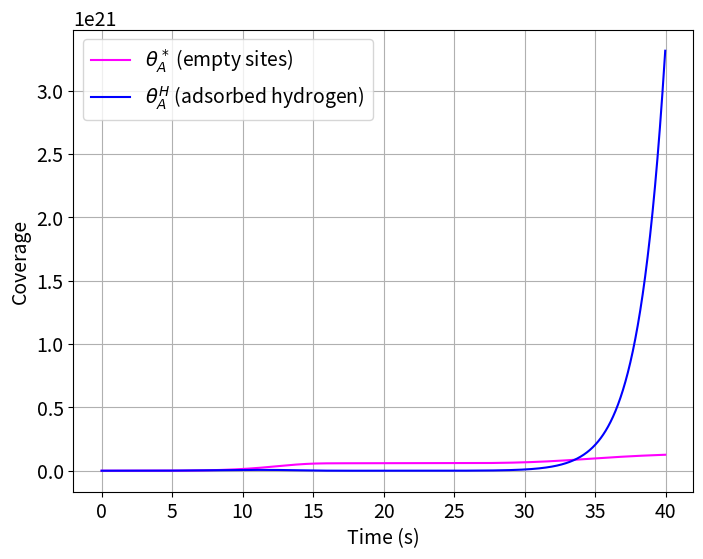

Reproduce this figure in Python. (Note: this script raises an exception after producing the figure.)
import numpy as np
from scipy.integrate import solve_ivp
import matplotlib.pyplot as plt
import pandas as pd
plt.rcParams.update({'font.size': 14})

# Physical Constants
RT = 8.314*298 #ideal gas law times temperature
F = 96485.0 #Faraday constant, C/mol
cmax = 7.5*10e-10 #mol*cm-2*s-1

# Model Parameters
A_V = 1*10**2
A_T = 1*10**2
partialpH2 = 1
k_V = A_V*cmax
k_T = A_T*cmax
beta = 0.5
GHad = F * -0.35 #free energy of hydrogen adsorption
UpperV = 0.60
LowerV = 0.1
scanrate = 0.025 #scan rate in V/s
timestep = 0.01
timescan = (UpperV-LowerV)/(scanrate)
t = np.arange(0.0, 2*timescan, scanrate)
endtime = t[-1]
duration = [0, endtime]

#Empty indexes
r_V_index = []
r_T_index = []
time_index = [t]
exp_index = []
i0_index = []
U0_index = []
print("Time size: ", np.size(time_index))

#Initial conditions
theta_max = 1
thetaA_H0 = 0.99  # Initial coverage of Hads, needs to be high as this is reduction forward
thetaA_Star0 = theta_max - thetaA_H0  # Initial coverage of empty sites
theta0 = np.array([thetaA_Star0, thetaA_H0])

#Linear sweep voltammetry- defining a potential as a function of time
def potential(x):
    if x%(2*timescan)<timescan:
            Vapp = LowerV + scanrate*(x%((UpperV-LowerV)/(scanrate)))
    else:
            Vapp = UpperV - scanrate*(x%((UpperV-LowerV)/(scanrate)))
    return Vapp

#Function to calculate U and Keq from theta, dG
def eqpot(theta):
    theta = np.asarray(theta)
    thetaA_star, thetaA_H = theta # unpack surface coverage
    sqrtP = thetaA_H / thetaA_star
    
    #volmer eq
    U_V = (-GHad/F) + (RT*np.log(thetaA_star/thetaA_H))/F
    
    #tafel equation
    U_T =((RT/F)*np.log(1/sqrtP)) 

    return U_V, U_T

#reduction is FORWARD, oxidation is REVERSE, all variables are consistent with this
def rates(t, theta):
    theta = np.asarray(theta)
    thetaA_star, thetaA_H = theta #surface coverages again, acting as concentrations
    V = potential(t)  # Use t directly (scalar)
    U_V, U_T = eqpot(theta) #call function to find U for given theta
    sqrtP = thetaA_H / thetaA_star

    ##Volmer
    r_V = k_V * (thetaA_star ** (1 - beta)) * (thetaA_H ** beta) * np.exp(beta * GHad / RT) * (np.exp(-(beta) * F * (V - U_V) / RT) - np.exp((1 - beta) * F * (V - U_V) / RT))

    ##Tafel
    i0 = (k_T * F * theta_max * (sqrtP**beta) * (thetaA_H**(1 - beta)))/(1 + sqrtP)
    exp = (np.exp((1 - beta) * F * (V - U_T)/RT) - np.exp( -beta * F * (V - U_T) / RT))
    r_T = i0 * exp

    r_V_index.append(r_V)
    r_T_index.append(r_T)
    return r_V, r_T


def sitebal_r0(t, theta):
       r_V, r_T = rates(t, theta)
       dthetadt = [r_T / cmax, r_V / cmax] # [0 = star, 1 = H]
       return dthetadt

V = np.array([potential(ti) for ti in t])
curr1 = np.empty(len(t), dtype=object)
tcurr1= np.empty(len(t), dtype=object)

############################################################################################################################################################
############################################################################################################################################################
########################################################## SOLVER ##########################################################################################
############################################################################################################################################################
############################################################################################################################################################

soln = solve_ivp(sitebal_r0, duration, theta0, t_eval=t)

print("soln.t shape:", soln.t.shape)
print("soln.y shape:", soln.y.shape)

#Plotting U0 as a function of time
U_V_values, U_T_values = zip(*[eqpot([theta_star, theta_H]) for theta_star, theta_H in zip(soln.y[0], soln.y[1])])


# Extract coverages from odeint
thetaA_Star = soln.y[0, :]
thetaA_H = soln.y[1, :]

#calculates rate based on theta values calculated during odeint, zips it with time given from potential(x) function
r0_vals = np.array([rates(time, theta) for time, theta in zip(t, soln.y.T)]) 
print("Rate size:", np.size(r0_vals))
curr1 = r0_vals * -F

# # Find the indices of the maximum and minimum values for rate
# max_curr_index = np.argmax(curr1)
# min_curr_index = np.argmin(curr1)

# # Find the corresponding times
# time_max_curr = t[max_curr_index]
# time_min_curr = t[min_curr_index]

# # Calculate the voltages at these times
# voltage_max_curr = potential(time_max_curr)
# voltage_min_curr = potential(time_min_curr)

# # Print the results
# print(f"Voltage at max current: {voltage_max_curr}")
# print(f"Voltage at min current: {voltage_min_curr}")

###########################################################################################################################
###########################################################################################################################
#Plot results
plt.figure(figsize=(8, 6))
plt.plot(t, thetaA_Star, label=r'$\theta_A^*$ (empty sites)', color='magenta')
plt.plot(t, thetaA_H, label=r'$\theta_A^H$ (adsorbed hydrogen)', color='blue')
plt.xlabel('Time (s)')
plt.ylabel('Coverage')
plt.grid()
plt.legend()
plt.title(f'Surface Coverage vs. Time, A = {A1}')
plt.show()

# #plotting U0 and V vs time
# plt.figure(figsize=(8, 6))
# plt.plot(t, U0_values, label='Equilibrium Potential (V)', color='orange')
# plt.plot(t, [potential(ti) for ti in t], label="Potential (V)", color = 'blue')
# plt.xlabel('Time (s)')
# plt.ylabel('Potential (V)')
# plt.title('Potential vs. Time')
# plt.grid()
# plt.legend()
# plt.show()


#Plot of reaction rate vs time
plt.figure(figsize=(8, 6))
plt.plot(t[1:], r0_vals[1:], label=r'$r_0$ (rate of hydrogen adsorption)', color='green')
plt.xlabel('Time (s)')
plt.ylabel(r'$r_0$ (mol/cm²/s)')
plt.legend()
plt.title(f'Reaction Rate vs. Time, A = {A1}')
plt.grid()
plt.show()

# plot kinetic current desnity as a function of potential
plt.plot(V[10:20000], curr1[10:20000], 'b')
plt.xlabel('V vs RHE(V)')
plt.ylabel('Kinetic current (mA/cm2)')
plt.title(f'Kinetic Current vs Potential, A = {A1}')
plt.grid()
plt.show()


# print('Exp1:', len(exp1_index))
# print('Exp2:', len(exp2_index))
# print('U0:',len(U0_index))

# #Create a dictionary to hold the data for excel file 
# data = {
#     "Time (s)": t,
#     "Voltage (V)": V,  
#     "Eq Potential Volmer": U_V_values[:len(t)],  # Equilibrium potential values
#     "Eq Potential Tafel": U_T_values[:len(t)],  # Equilibrium potential values
#     "Theta Star": thetaA_Star[:len(t)],  # Surface coverage of empty sites
#     "Theta H": thetaA_H[:len(t)],   
#     "Tafel Rate": r_T_index[:len(t)],
#     "Volmer Rate": r_V_index[:len(t)],          
# }

# # Convert the dictionary to a DataFrame
# df = pd.DataFrame(data)

# # Export the DataFrame to an Excel file
# df.to_excel("reaction_data.xlsx", index=False)

# print("Data exported successfully to reaction_data.xlsx")


